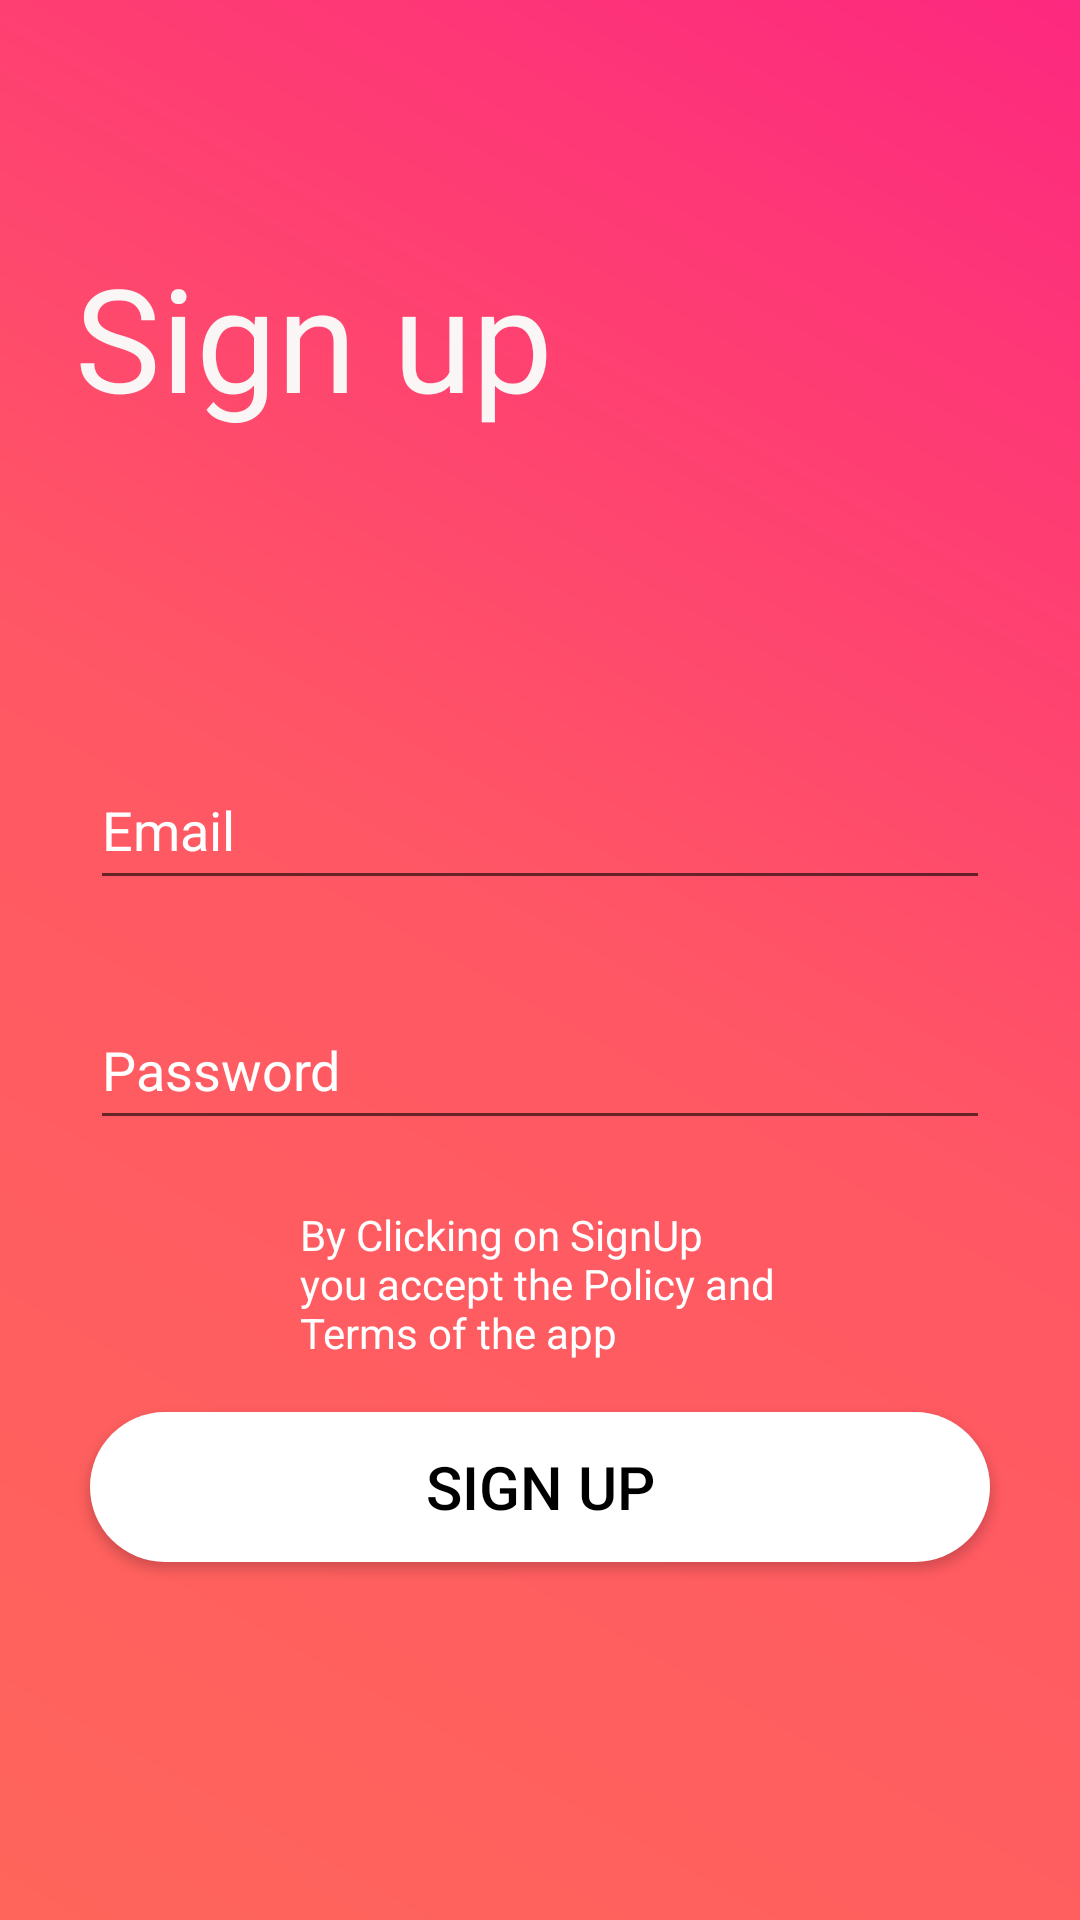

Here is an Android app screen rendered from its layout file. Give the layout XML and the strings, colors and styles it references.
<!-- AndroidManifest.xml: application theme Theme.AppCompat.Light.NoActionBar -->
<!-- res/layout/activity_signup.xml -->
<?xml version="1.0" encoding="utf-8"?>
<androidx.constraintlayout.widget.ConstraintLayout xmlns:android="http://schemas.android.com/apk/res/android"
    xmlns:app="http://schemas.android.com/apk/res-auto"
    xmlns:tools="http://schemas.android.com/tools"
    android:layout_width="match_parent"
    android:layout_height="match_parent"
    android:background="@drawable/backg"
    tools:context=".activities.SignupActivity">


    <TextView
        android:id="@+id/textView6"
        android:layout_width="0dp"
        android:layout_height="wrap_content"
        android:layout_marginStart="100dp"
        android:layout_marginTop="22dp"
        android:layout_marginEnd="100dp"
        android:text="By Clicking on SignUp you accept the Policy and Terms of the app"
        android:textColor="@color/white"
        app:layout_constraintEnd_toEndOf="parent"
        app:layout_constraintStart_toStartOf="parent"
        app:layout_constraintTop_toBottomOf="@+id/passwordET" />

    <EditText
        android:id="@+id/editTextEmail"
        android:layout_width="@dimen/standard_width"
        android:layout_height="@dimen/standard_height"
        android:layout_marginStart="8dp"
        android:layout_marginTop="250dp"
        android:layout_marginEnd="8dp"
        android:hint="@string/hint_email"
        android:inputType="textEmailAddress"
        android:textColor="#FFFFFF"
        android:textColorHint="#FFFFFF"
        app:layout_constraintEnd_toEndOf="parent"
        app:layout_constraintStart_toStartOf="parent"
        app:layout_constraintTop_toTopOf="parent" />

    <EditText
        android:id="@+id/passwordET"
        android:layout_width="@dimen/standard_width"
        android:layout_height="@dimen/standard_height"
        android:layout_marginStart="8dp"
        android:layout_marginTop="30dp"
        android:layout_marginEnd="8dp"
        android:hint="@string/hint_password"
        android:inputType="textPassword"
        android:textColor="#FFFFFF"
        android:textColorHint="#FFFFFF"
        app:layout_constraintEnd_toEndOf="parent"
        app:layout_constraintStart_toStartOf="parent"
        app:layout_constraintTop_toBottomOf="@+id/editTextEmail" />

    <Button
        android:id="@+id/buttonReset"
        android:layout_width="@dimen/standard_width"
        android:layout_height="@dimen/standard_height"
        android:layout_marginStart="8dp"
        android:layout_marginTop="17dp"
        android:layout_marginEnd="8dp"
        android:background="@drawable/standard_button_rounded_white"
        android:onClick="onSignup"
        android:text="@string/signup_button_text"
        android:textColor="@color/black"
        android:textSize="20sp"
        app:layout_constraintEnd_toEndOf="parent"
        app:layout_constraintStart_toStartOf="parent"
        app:layout_constraintTop_toBottomOf="@+id/textView6" />

    <TextView
        android:id="@+id/textView"
        android:layout_width="wrap_content"
        android:layout_height="wrap_content"
        android:layout_marginStart="20dp"
        android:layout_marginTop="50dp"
        android:layout_marginEnd="183dp"
        android:layout_marginBottom="76dp"
        android:fontFamily="@font/roboto_slab_bold"
        android:text=" Sign up"
        android:textColor="#FBF6F6"
        android:textSize="48sp"
        app:layout_constraintBottom_toTopOf="@+id/editTextEmail"
        app:layout_constraintEnd_toEndOf="parent"
        app:layout_constraintStart_toStartOf="parent"
        app:layout_constraintTop_toTopOf="parent" />


</androidx.constraintlayout.widget.ConstraintLayout>
<!-- resources referenced by this layout -->
<resources>
  <color name="black">#FF000000</color>
  <color name="white">#FFFFFFFF</color>
  <dimen name="standard_height">50dp</dimen>
  <dimen name="standard_width">300dp</dimen>
  <!-- drawable backg (drawable) -->
  <?xml version="1.0" encoding="utf-8"?>
  <shape xmlns:android="http://schemas.android.com/apk/res/android">
      <gradient
          android:angle="225"
          android:endColor="#FF655B"
          android:centerColor="#FF5864"
          android:startColor="#FD287F" />
  
  </shape>
  <!-- drawable standard_button_rounded_white (drawable) -->
  <?xml version="1.0" encoding="utf-8"?>
  <shape xmlns:android="http://schemas.android.com/apk/res/android"
      android:shape="rectangle"
      android:padding="10dp">
  
      <solid android:color="@color/white"/>
      <corners android:radius="@dimen/standard_button_radius"/>
  
  </shape>
  <string name="hint_email">Email</string>
  <string name="hint_password">Password</string>
  <string name="signup_button_text">Sign up</string>
  <dimen name="standard_button_radius">50dp</dimen>
</resources>
